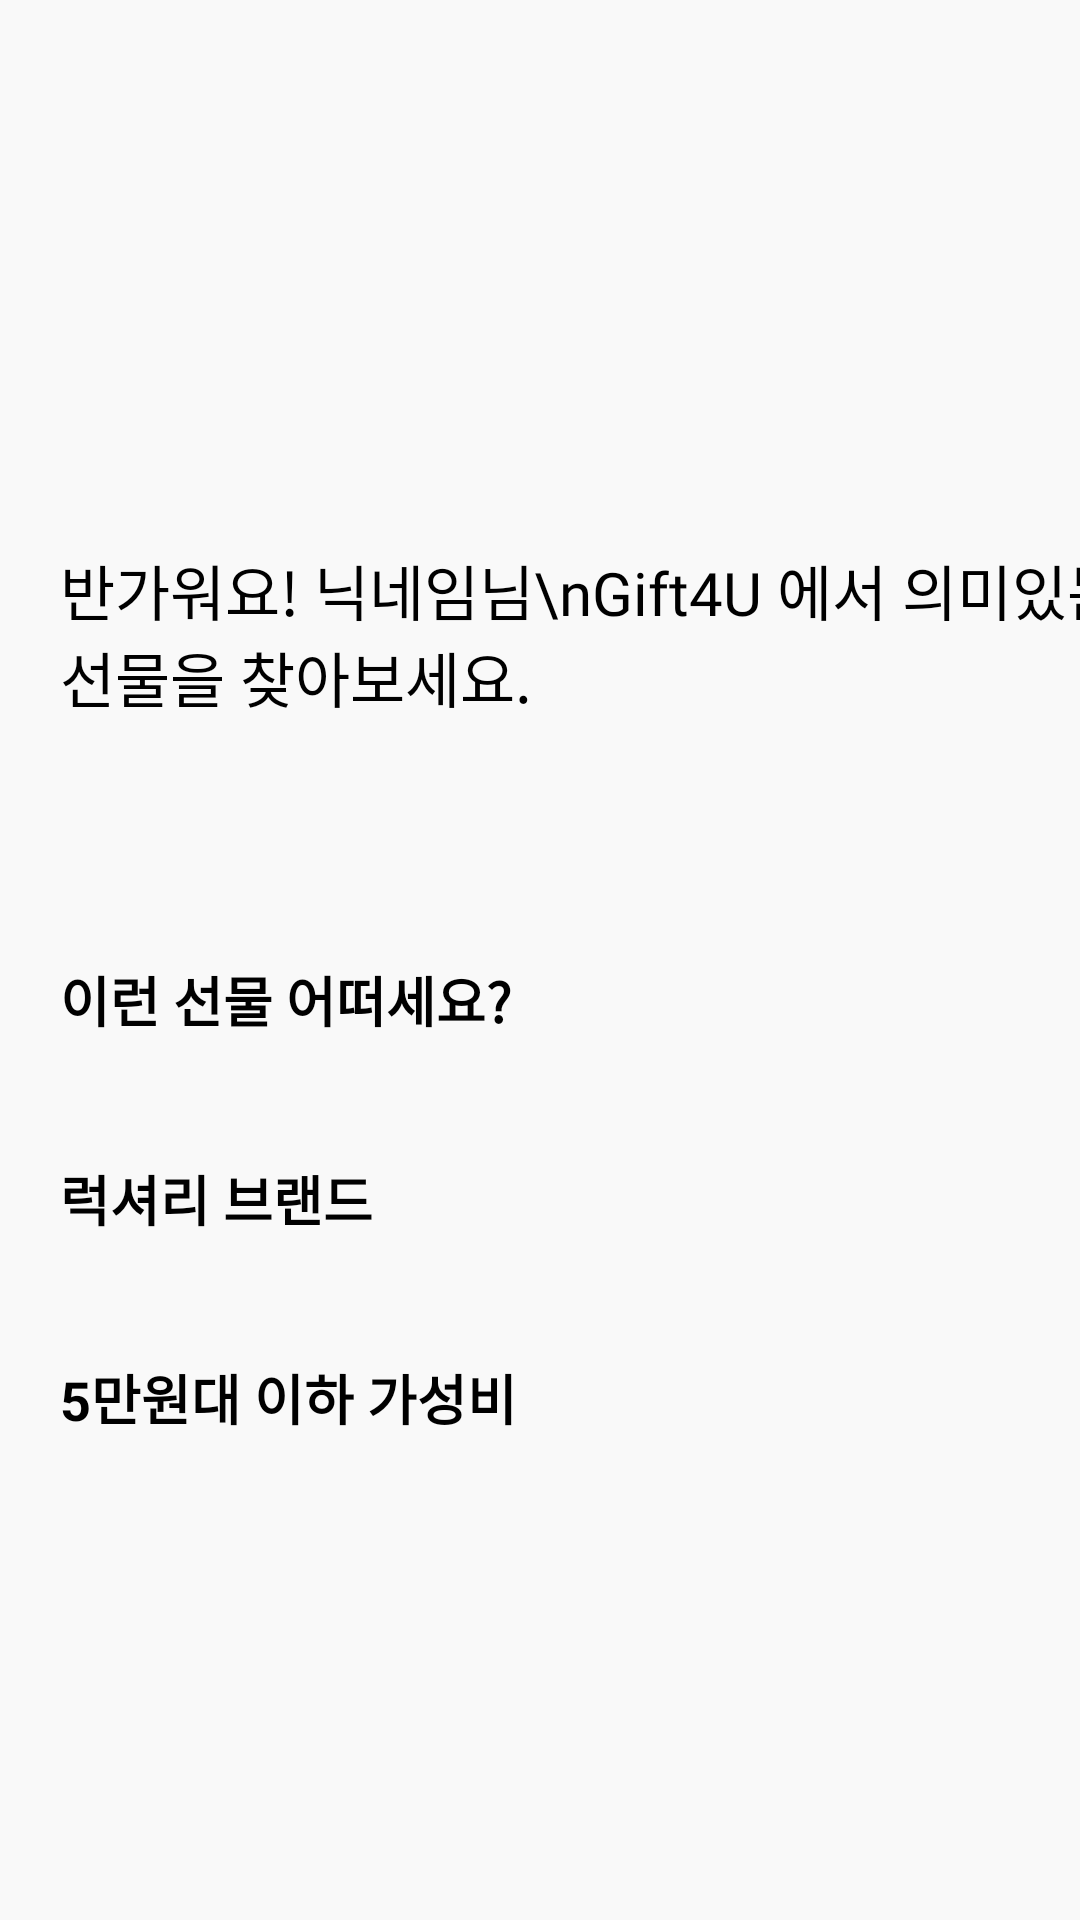

Reconstruct the res/layout file that produces this screen, plus the resources it refers to.
<!-- AndroidManifest.xml: application theme Theme.Gift4U -->
<!-- res/layout/fragment_home.xml -->
<?xml version="1.0" encoding="utf-8"?>
<androidx.core.widget.NestedScrollView xmlns:android="http://schemas.android.com/apk/res/android"
    xmlns:app="http://schemas.android.com/apk/res-auto"
    android:layout_width="match_parent"
    android:layout_height="match_parent"
    android:fillViewport="true"
    android:background="@color/colorBackground">

    <androidx.constraintlayout.widget.ConstraintLayout
        android:layout_width="match_parent"
        android:layout_height="wrap_content"
        android:paddingBottom="80dp"
        android:background="@color/colorBackground">

        <ImageView
            android:id="@+id/home_banner_img"
            android:layout_width="match_parent"
            android:layout_height="300dp"
            android:src="@drawable/home_banner"
            android:scaleType="centerCrop"
            app:layout_constraintTop_toTopOf="parent" />


        <TextView
            android:id="@+id/tv_greeting"
            android:layout_width="wrap_content"
            android:layout_height="wrap_content"
            android:text="반가워요! 닉네임님\nGift4U 에서 의미있는 선물을 찾아보세요."
            android:fontFamily="@font/freesentation_7bold"
            android:textColor="@color/black"
            android:textSize="20sp"
            android:layout_marginStart="20dp"
            android:layout_marginBottom="60dp"
            app:layout_constraintStart_toStartOf="parent"
            app:layout_constraintBottom_toBottomOf="@id/home_banner_img"/>


        <TextView
            android:id="@+id/tv_section1"
            android:layout_width="wrap_content"
            android:layout_height="wrap_content"
            android:text="이런 선물 어떠세요?"
            android:textSize="18sp"
            android:textStyle="bold"
            android:textColor="@color/black"
            android:layout_marginTop="20dp"
            android:layout_marginStart="20dp"
            app:layout_constraintStart_toStartOf="parent"
            app:layout_constraintTop_toBottomOf="@id/home_banner_img" />

        <androidx.recyclerview.widget.RecyclerView
            android:id="@+id/rv_recommend"
            android:layout_width="match_parent"
            android:layout_height="wrap_content"
            android:layout_marginTop="10dp"
            android:layout_marginHorizontal="10dp"
            android:nestedScrollingEnabled="false"
            app:layout_constraintTop_toBottomOf="@id/tv_section1" />


        <TextView
            android:id="@+id/tv_section2"
            android:layout_width="wrap_content"
            android:layout_height="wrap_content"
            android:text="럭셔리 브랜드"
            android:textSize="18sp"
            android:textStyle="bold"
            android:textColor="@color/black"
            android:layout_marginTop="30dp"
            android:layout_marginStart="20dp"
            app:layout_constraintStart_toStartOf="parent"
            app:layout_constraintTop_toBottomOf="@id/rv_recommend" />

        <androidx.recyclerview.widget.RecyclerView
            android:id="@+id/rv_high_price"
            android:layout_width="match_parent"
            android:layout_height="wrap_content"
            android:layout_marginTop="10dp"
            android:layout_marginHorizontal="10dp"
            android:nestedScrollingEnabled="false"
            app:layout_constraintTop_toBottomOf="@id/tv_section2" />

        <TextView
            android:id="@+id/tv_section3"
            android:layout_width="wrap_content"
            android:layout_height="wrap_content"
            android:text="5만원대 이하 가성비"
            android:textSize="18sp"
            android:textStyle="bold"
            android:textColor="@color/black"
            android:layout_marginTop="30dp"
            android:layout_marginStart="20dp"
            app:layout_constraintStart_toStartOf="parent"
            app:layout_constraintTop_toBottomOf="@id/rv_high_price" />

        <androidx.recyclerview.widget.RecyclerView
            android:id="@+id/rv_low_price"
            android:layout_width="match_parent"
            android:layout_height="wrap_content"
            android:layout_marginTop="10dp"
            android:layout_marginHorizontal="10dp"
            android:nestedScrollingEnabled="false"
            app:layout_constraintTop_toBottomOf="@id/tv_section3" />

    </androidx.constraintlayout.widget.ConstraintLayout>

</androidx.core.widget.NestedScrollView>
<!-- resources referenced by this layout -->
<resources>
  <color name="black">#FF000000</color>
  <color name="colorBackground">#F9F9F9</color>
  <style name="Theme.Gift4U" parent="Base.Theme.Gift4U" />
  <style name="Base.Theme.Gift4U" parent="Theme.Material3.DayNight.NoActionBar">
          
          
      </style>
</resources>
